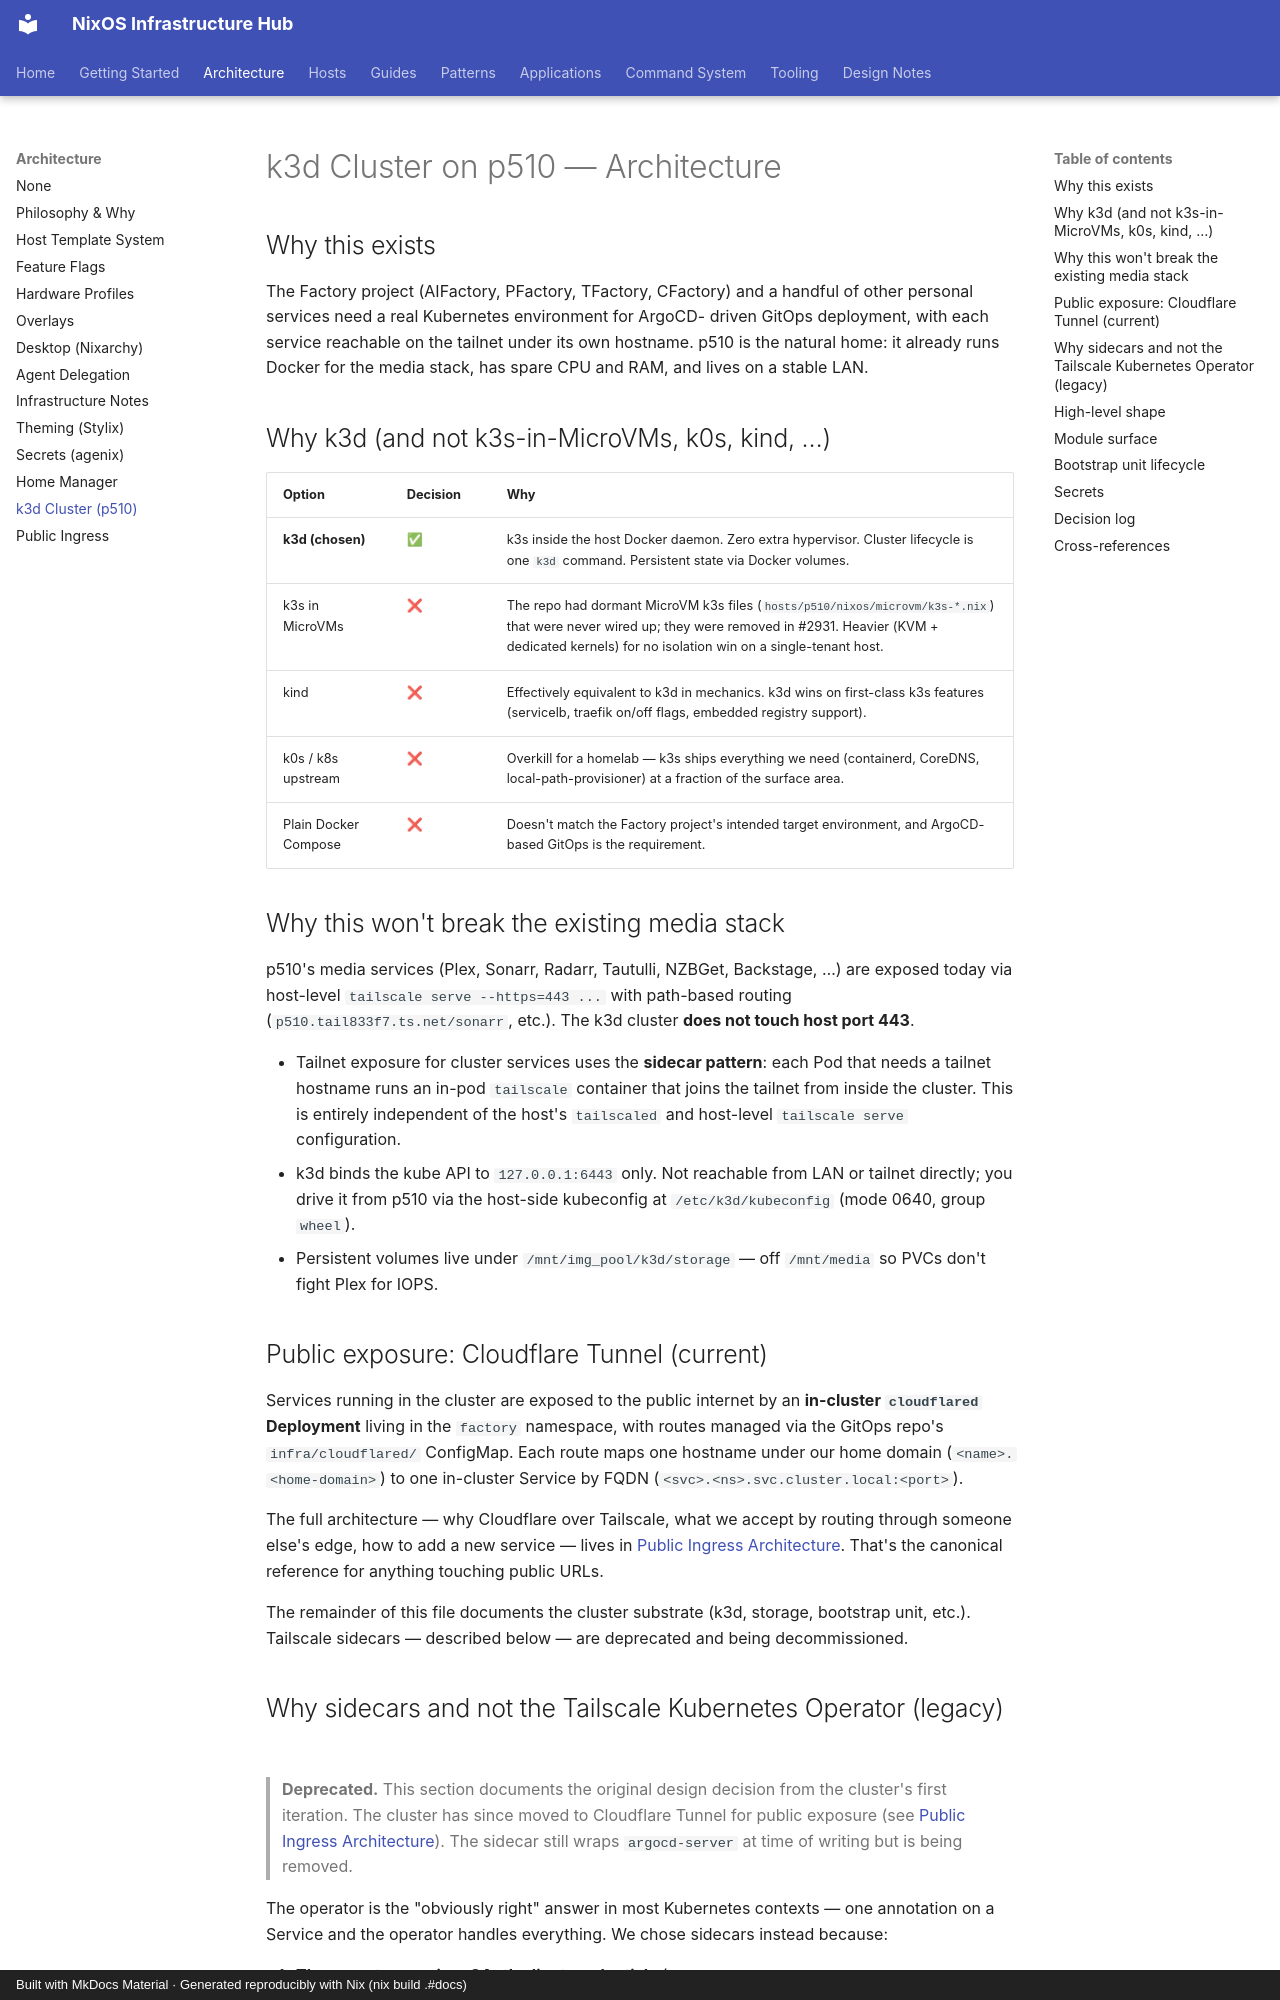

repository: olafkfreund/nixos_config · page: architecture/k3d-architecture/index.html · generator: mkdocs · copyright: Built with MkDocs Material · Generated reproducibly with Nix (nix build .#docs)

# k3d Cluster on p510 — Architecture

## Why this exists

The Factory project (AIFactory, PFactory, TFactory, CFactory) and a handful
of other personal services need a real Kubernetes environment for ArgoCD-
driven GitOps deployment, with each service reachable on the tailnet under
its own hostname. p510 is the natural home: it already runs Docker for the
media stack, has spare CPU and RAM, and lives on a stable LAN.

## Why k3d (and not k3s-in-MicroVMs, k0s, kind, …)

| Option | Decision | Why |
|---|---|---|
| **k3d (chosen)** | ✅ | k3s inside the host Docker daemon. Zero extra hypervisor. Cluster lifecycle is one `k3d` command. Persistent state via Docker volumes. |
| k3s in MicroVMs | ❌ | The repo had dormant MicroVM k3s files (`hosts/p510/nixos/microvm/k3s-*.nix`) that were never wired up; they were removed in #2931. Heavier (KVM + dedicated kernels) for no isolation win on a single-tenant host. |
| kind | ❌ | Effectively equivalent to k3d in mechanics. k3d wins on first-class k3s features (servicelb, traefik on/off flags, embedded registry support). |
| k0s / k8s upstream | ❌ | Overkill for a homelab — k3s ships everything we need (containerd, CoreDNS, local-path-provisioner) at a fraction of the surface area. |
| Plain Docker Compose | ❌ | Doesn't match the Factory project's intended target environment, and ArgoCD-based GitOps is the requirement. |

## Why this won't break the existing media stack

p510's media services (Plex, Sonarr, Radarr, Tautulli, NZBGet, Backstage,
…) are exposed today via host-level `tailscale serve --https=443 ...` with
path-based routing (`p510.tail833f7.ts.net/sonarr`, etc.). The k3d cluster
**does not touch host port 443**.

- Tailnet exposure for cluster services uses the **sidecar pattern**:
  each Pod that needs a tailnet hostname runs an in-pod `tailscale`
  container that joins the tailnet from inside the cluster. This is
  entirely independent of the host's `tailscaled` and host-level
  `tailscale serve` configuration.
- k3d binds the kube API to `127.0.0.1:6443` only. Not reachable from LAN
  or tailnet directly; you drive it from p510 via the host-side kubeconfig
  at `/etc/k3d/kubeconfig` (mode 0640, group `wheel`).
- Persistent volumes live under `/mnt/img_pool/k3d/storage` — off
  `/mnt/media` so PVCs don't fight Plex for IOPS.

## Public exposure: Cloudflare Tunnel (current)

Services running in the cluster are exposed to the public internet by
an **in-cluster `cloudflared` Deployment** living in the `factory`
namespace, with routes managed via the GitOps repo's
`infra/cloudflared/` ConfigMap. Each route maps one hostname under
our home domain (`<name>.<home-domain>`) to one in-cluster Service by
FQDN (`<svc>.<ns>.svc.cluster.local:<port>`).

The full architecture — why Cloudflare over Tailscale, what we
accept by routing through someone else's edge, how to add a new
service — lives in [Public Ingress Architecture](public-ingress.md).
That's the canonical reference for anything touching public URLs.

The remainder of this file documents the cluster substrate (k3d,
storage, bootstrap unit, etc.). Tailscale sidecars — described
below — are deprecated and being decommissioned.
